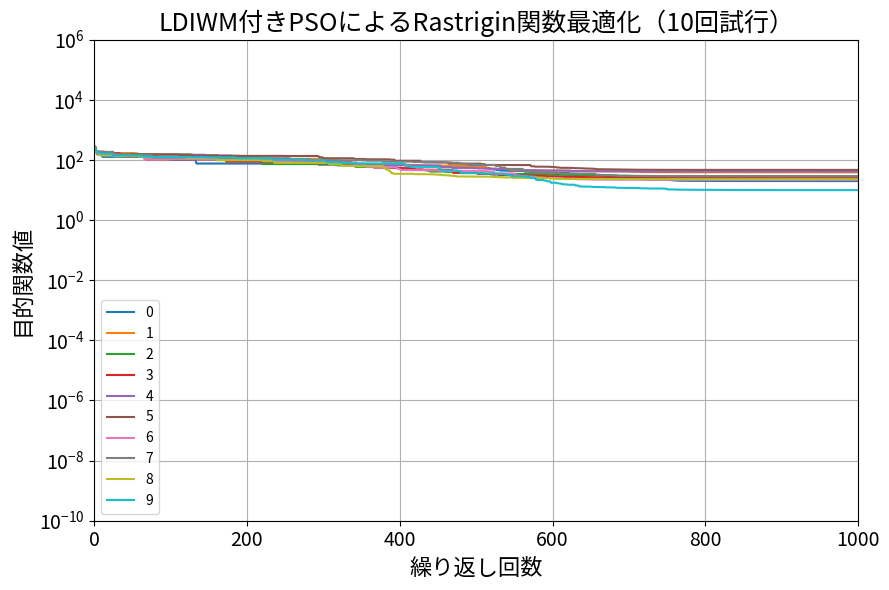

Source code (Python):
import numpy as np
import pandas as pd
import os
import matplotlib.pyplot as plt

plt.rcParams['font.family'] = 'Noto Sans CJK JP'

# --- Rastrigin関数 ---
def fitFunc1(xVals):
    A = 10
    return A * len(xVals) + sum(x**2 - A * np.cos(2 * np.pi * x) for x in xVals)

# --- 初期化関数 ---
def initPosition(Np, Nd, xMin, xMax):
    return np.random.uniform(low=xMin, high=xMax, size=(Np, Nd))

def initVelocity(Np, Nd, vMin, vMax):
    return np.random.uniform(low=vMin, high=vMax, size=(Np, Nd))

# --- 位置更新関数 ---
def updatePosition(R, V, xMin, xMax):
    R += V
    np.clip(R, xMin, xMax, out=R)

# --- 速度更新関数（wを受け取る） ---
def updateVelocity(R, V, w, vMin, vMax, pBestPos, gBestPos, c1, c2):
    Np, Nd = R.shape
    r1 = np.random.rand(Np, Nd)
    r2 = np.random.rand(Np, Nd)
    cognitive = c1 * r1 * (pBestPos - R)
    social = c2 * r2 * (gBestPos - R)
    V[:] = w * V + cognitive + social
    np.clip(V, vMin, vMax, out=V)

# --- 適応度と最良解更新 ---
def updateFitness(R, pBestPos, pBestVal, gBestPos, gBestVal):
    for i in range(len(R)):
        fit = fitFunc1(R[i])
        if fit < pBestVal[i]:
            pBestVal[i] = fit
            pBestPos[i] = R[i].copy()
            if fit < gBestVal:
                gBestVal = fit
                gBestPos[:] = R[i]
    return gBestVal

# --- メイン処理 ---
if __name__ == "__main__":
    Np, Nd, Nt = 20, 20, 1000
    c1, c2 = 2.05, 2.05
    wMin, wMax = 0.4, 0.9  # LDIWMに基づく慣性項の初期・最終値
    xMin, xMax = -5.12, 5.12
    vMin, vMax = 0.25 * xMin, 0.25 * xMax
    ITR = 10

    history = np.empty((ITR, Nt))

    for i in range(ITR):
        R = initPosition(Np, Nd, xMin, xMax)
        V = initVelocity(Np, Nd, vMin, vMax)
        pBestPos = R.copy()
        pBestVal = np.array([fitFunc1(r) for r in R])
        gBestIndex = np.argmin(pBestVal)
        gBestVal = pBestVal[gBestIndex]
        gBestPos = R[gBestIndex].copy()

        for j in range(Nt):
            w = wMax - ((wMax - wMin) / Nt) * j  # LDIWMの式
            updatePosition(R, V, xMin, xMax)
            gBestVal = updateFitness(R, pBestPos, pBestVal, gBestPos, gBestVal)
            history[i][j] = gBestVal
            updateVelocity(R, V, w, vMin, vMax, pBestPos, gBestPos, c1, c2)
    
    # フォルダ作成
    output_dir = "実験4結果"
    os.makedirs(output_dir, exist_ok=True)

    # 保存・表示
    df = pd.DataFrame(history).T
    df.plot(logy=True, xlim=[0, 1000], ylim=[1e-10, 1e6], fontsize=14, figsize=(9, 6))
    plt.xlabel("繰り返し回数", size=16)
    plt.ylabel("目的関数値", size=16)
    plt.title("LDIWM付きPSOによるRastrigin関数最適化（10回試行）", size=18)
    plt.grid(True)
    plt.tight_layout()
    plt.savefig("実験4結果/kadai4_ldiwm_graph.png")
    df.to_csv("実験4結果/kadai4_ldiwm_history.csv", index_label="世代")
    plt.show()
